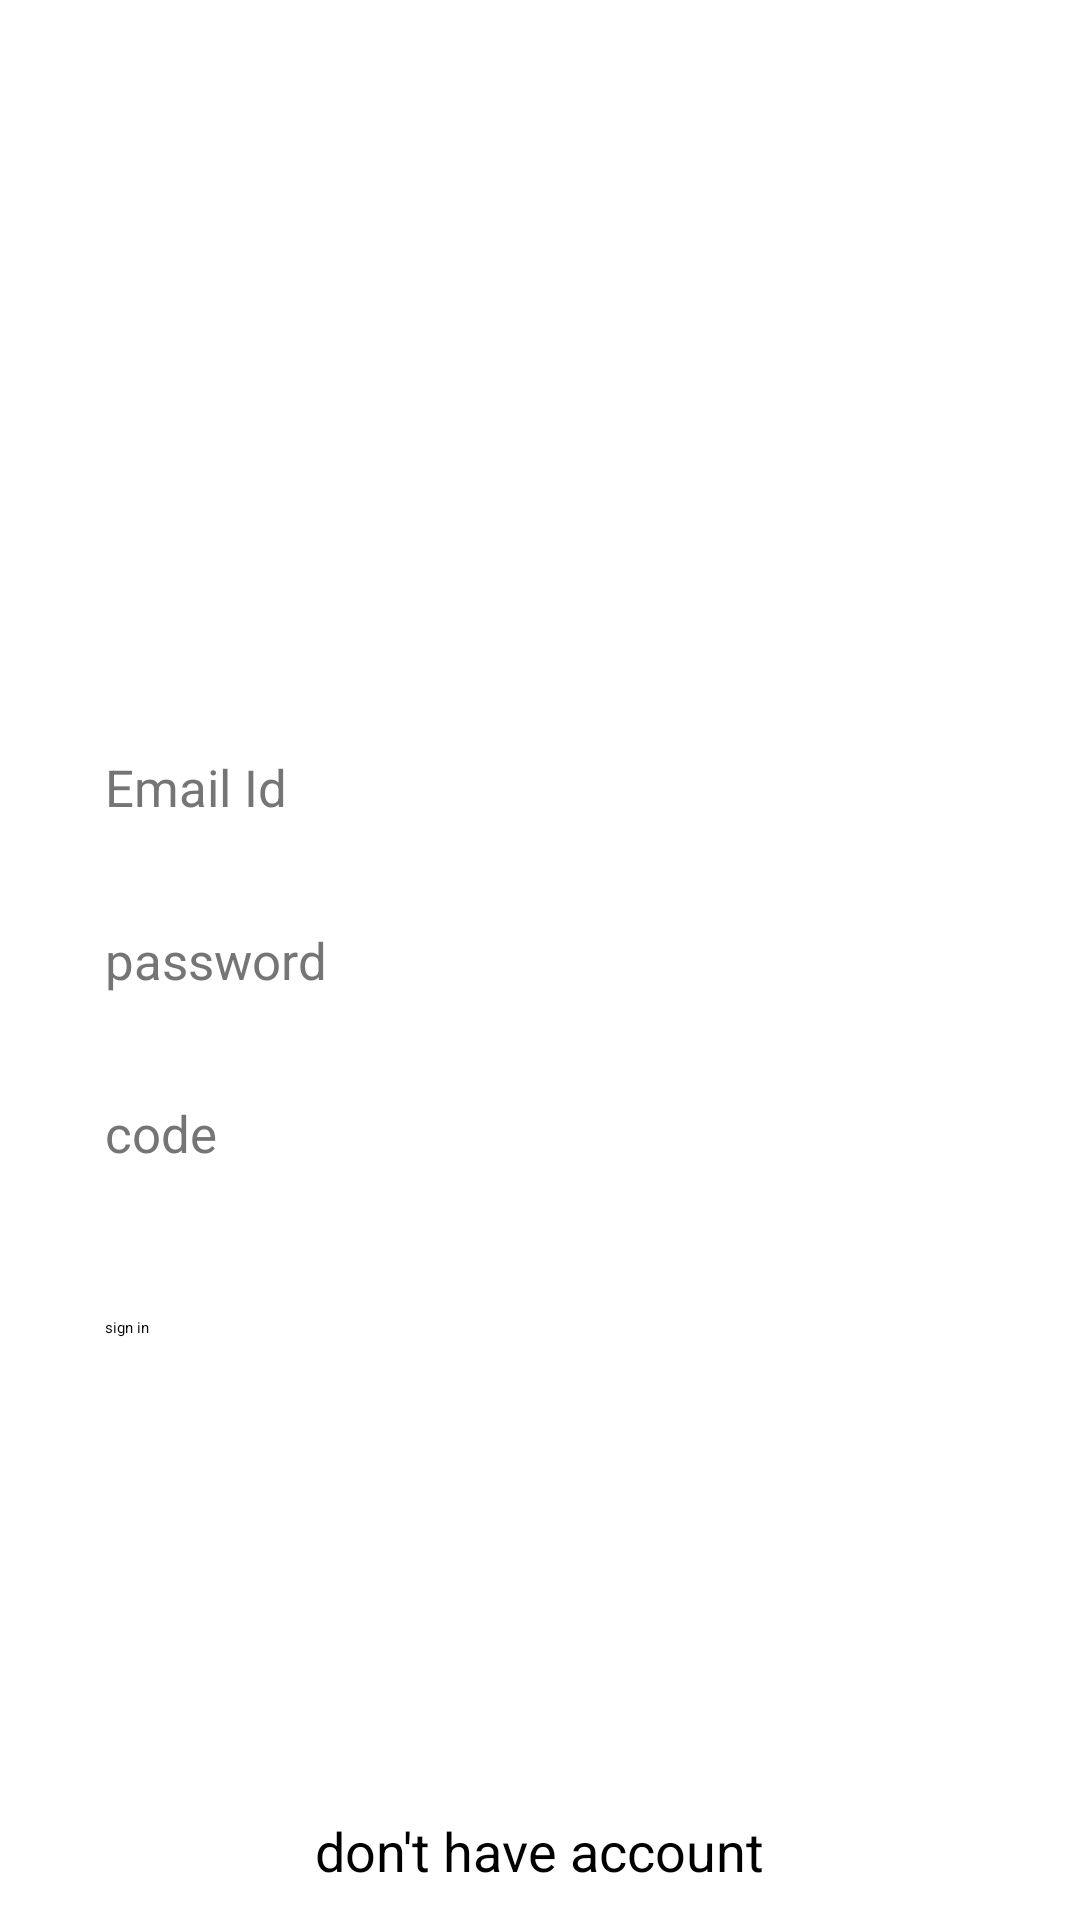

Produce the Android XML layout that renders to this screen, including the resource entries it uses.
<!-- AndroidManifest.xml: application theme Theme.Hackerthon -->
<!-- res/layout/activity_govern_login.xml -->
<?xml version="1.0" encoding="utf-8"?>
<RelativeLayout xmlns:android="http://schemas.android.com/apk/res/android"
    xmlns:app="http://schemas.android.com/apk/res-auto"
    xmlns:tools="http://schemas.android.com/tools"
    android:layout_width="match_parent"
    android:layout_height="match_parent"
    android:background="@drawable/but2"
    tools:context=".govern_login">

    <EditText
        android:id="@+id/gle1"

        android:layout_width="match_parent"
        android:layout_height="wrap_content"
        android:layout_marginStart="20dp"
        android:layout_marginTop="20dp"
        android:layout_marginEnd="20dp"
        android:layout_marginBottom="5dp"

        android:hint="@string/email_id"
        android:minHeight="15dp"
        android:layout_above="@id/gle2"
        android:padding="15dp"
        android:textColor="@color/black"
        android:textColorHint="#757575"
        android:textSize="17sp" />


    <EditText
        android:id="@+id/gle2"
        android:layout_width="match_parent"
        android:layout_height="wrap_content"

        android:layout_marginStart="20dp"
        android:layout_centerVertical="true"
        android:layout_marginEnd="20dp"
        android:layout_marginBottom="5dp"
        android:hint="@string/password"
        android:minHeight="15dp"
        android:padding="15dp"
        android:textColor="@color/black"
        android:textColorHint="#757575"
        android:textSize="17sp" />

    <EditText
        android:id="@+id/gle3"
        android:layout_width="match_parent"
        android:layout_height="wrap_content"
        android:layout_below="@id/gle2"
        android:layout_marginStart="20dp"
        android:layout_centerVertical="true"
        android:layout_marginEnd="20dp"
        android:layout_marginBottom="0dp"
        android:hint="@string/code"
        android:minHeight="15dp"
        android:padding="15dp"
        android:textColor="@color/black"
        android:textColorHint="#757575"
        android:textSize="17sp" />

    <Button
        android:id="@+id/glb1"
        android:layout_width="match_parent"
        android:layout_height="wrap_content"
        android:layout_below="@+id/gle3"
        android:layout_marginStart="20dp"
        android:layout_marginTop="20dp"
        android:layout_marginEnd="20dp"
        android:layout_marginBottom="20dp"
        android:padding="15dp"
        android:text="@string/sign_in" />

    <TextView
        android:id="@+id/glt1"
        android:layout_width="wrap_content"
        android:layout_height="wrap_content"
        android:layout_alignParentBottom="true"
        android:layout_centerHorizontal="true"
        android:layout_marginStart="7dp"
        android:layout_marginTop="7dp"
        android:layout_marginEnd="7dp"

        android:layout_marginBottom="7dp"
        android:padding="4dp"
        android:text="@string/don_t_have_account"
        android:textColor="@color/black"
        android:textSize="18sp" />

</RelativeLayout>
<!-- resources referenced by this layout -->
<resources>
  <string name="code">code</string>
  <string name="don_t_have_account">don\'t have account</string>
  <string name="email_id">Email Id</string>
  <string name="password">password</string>
  <string name="sign_in">sign in</string>
  <!-- not gathered from this repository: default colours our renderer supplied (Android Studio template values) -->
  <color name="black">#FF000000</color>
</resources>
